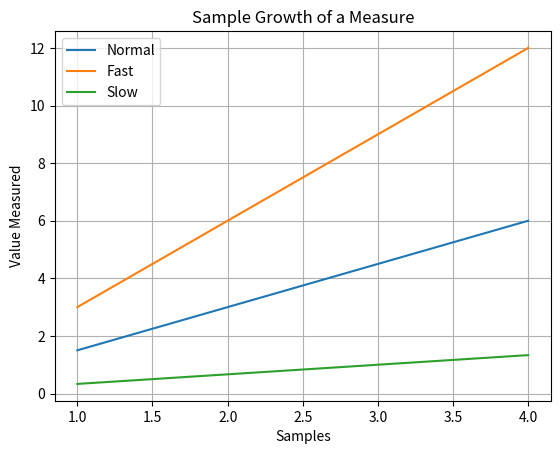

Source code (Python):

import matplotlib as mpl
# 使用Agg 在plt之前
mpl.use('Agg') #后端渲染选Agg，提高fig的质量

import matplotlib.pyplot as plt

import numpy as np

x = np.arange(1, 5)
plt.plot(x, x*1.5, label='Normal')

plt.plot(x, x*3.0, label='Fast')

plt.plot(x, x/3.0, label='Slow')

plt.grid( True ) #grid show

plt.xlabel('Samples')
plt.ylabel('Value Measured')
plt.title('Sample Growth of a Measure')

plt.legend(loc='upper left')

#plt.show() #使用了Agg 就不能用show了。

# 关闭时保存文件
plt.savefig('plot123.png')